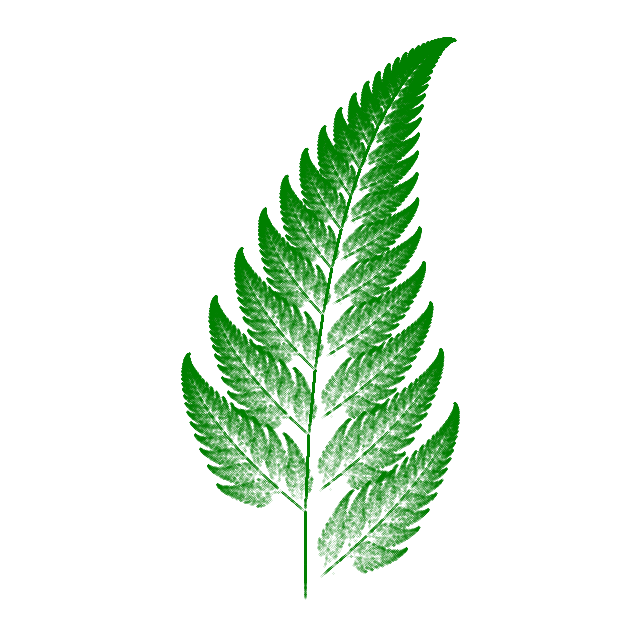

Recreate this plot in Python.
import numpy as np
import matplotlib.pyplot as plt

def fern(N):
    x = np.zeros([N + 1, 2])
    x[0, :] = np.array([0.5, 0.5])
    for k in range(N):
        r = np.random.random()
        if r <= 0.01:
            x[k + 1, 0] = 0
            x[k + 1, 1] = 0.16 * x[k, 1]
        elif r <= 0.85:
            x[k + 1, 0] = 0.85 * x[k, 0] + 0.04 * x[k, 1]
            x[k + 1, 1] = -0.04 * x[k, 0] + 0.85 * x[k, 1] + 1.6
        elif r <= 0.93:
            x[k + 1, 0] = 0.2 * x[k, 0] - 0.26 * x[k, 1]
            x[k + 1, 1] = 0.23 * x[k, 0] + 0.22 * x[k, 1] + 1.6
        else:
            x[k + 1, 0] = -0.15 * x[k, 0] + 0.28 * x[k, 1] + 0.26
            x[k + 1, 1] = 0.26 * x[k, 0] + 0.24 * x[k, 1] + 0.44
    
    return x[:,0], x[:,1]

if __name__ == '__main__':
    x, y = fern(200000)
    plt.figure(figsize = (8, 8))
    plt.plot(x, y, 'g.', markersize = 0.2)
    plt.axis('equal')
    plt.axis('off')
    plt.show()